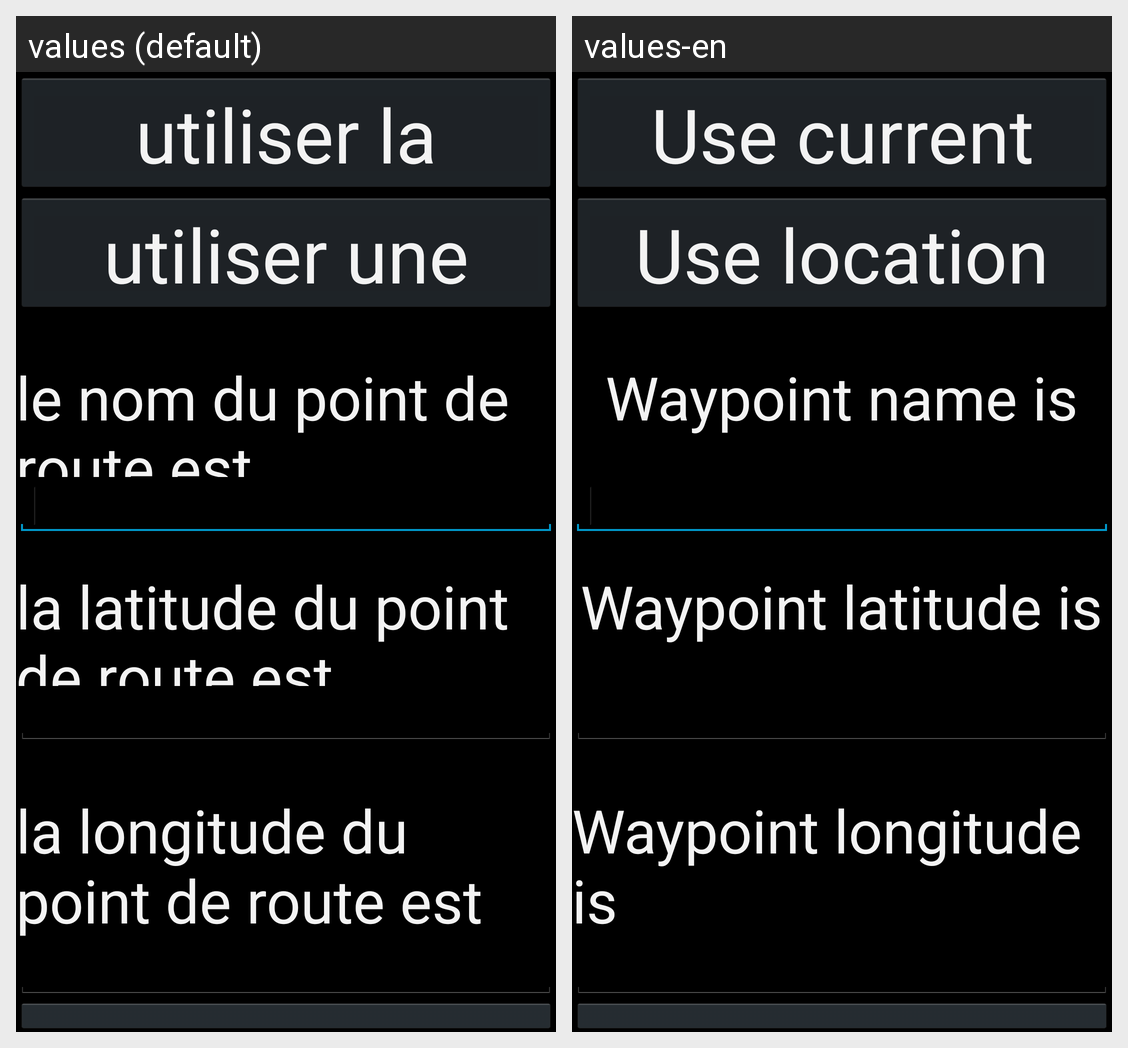

The Android screen above is rendered under two locales of the same app. Produce the string resources it draws, with the default and per-locale values.
Android screen res/layout/activity_modify_wp.xml rendered under 2 locales, left to right: values (default), values-en. Device: Nexus 5 (rendered at 1080×1920; each locale shown at half size, 540×960, under a caption strip naming it); theme android:Theme.Holo.
Strings drawn on this screen, with the default value and each locale's value (text and hints the layout hard-codes, and strings that could not be matched under every locale, appear in the picture but are not listed):

current_checkedBox
  values: utiliser la position actuelle
  values-en: Use current position

using_map
  values: utiliser une position sur la carte
  values-en: Use location from the map

nameText
  values: le nom du point de route est
  values-en: Waypoint name is

latitudeText
  values: la latitude du point de route est
  values-en: Waypoint latitude is

longitudeText
  values: la longitude du point de route est
  values-en: Waypoint longitude is
